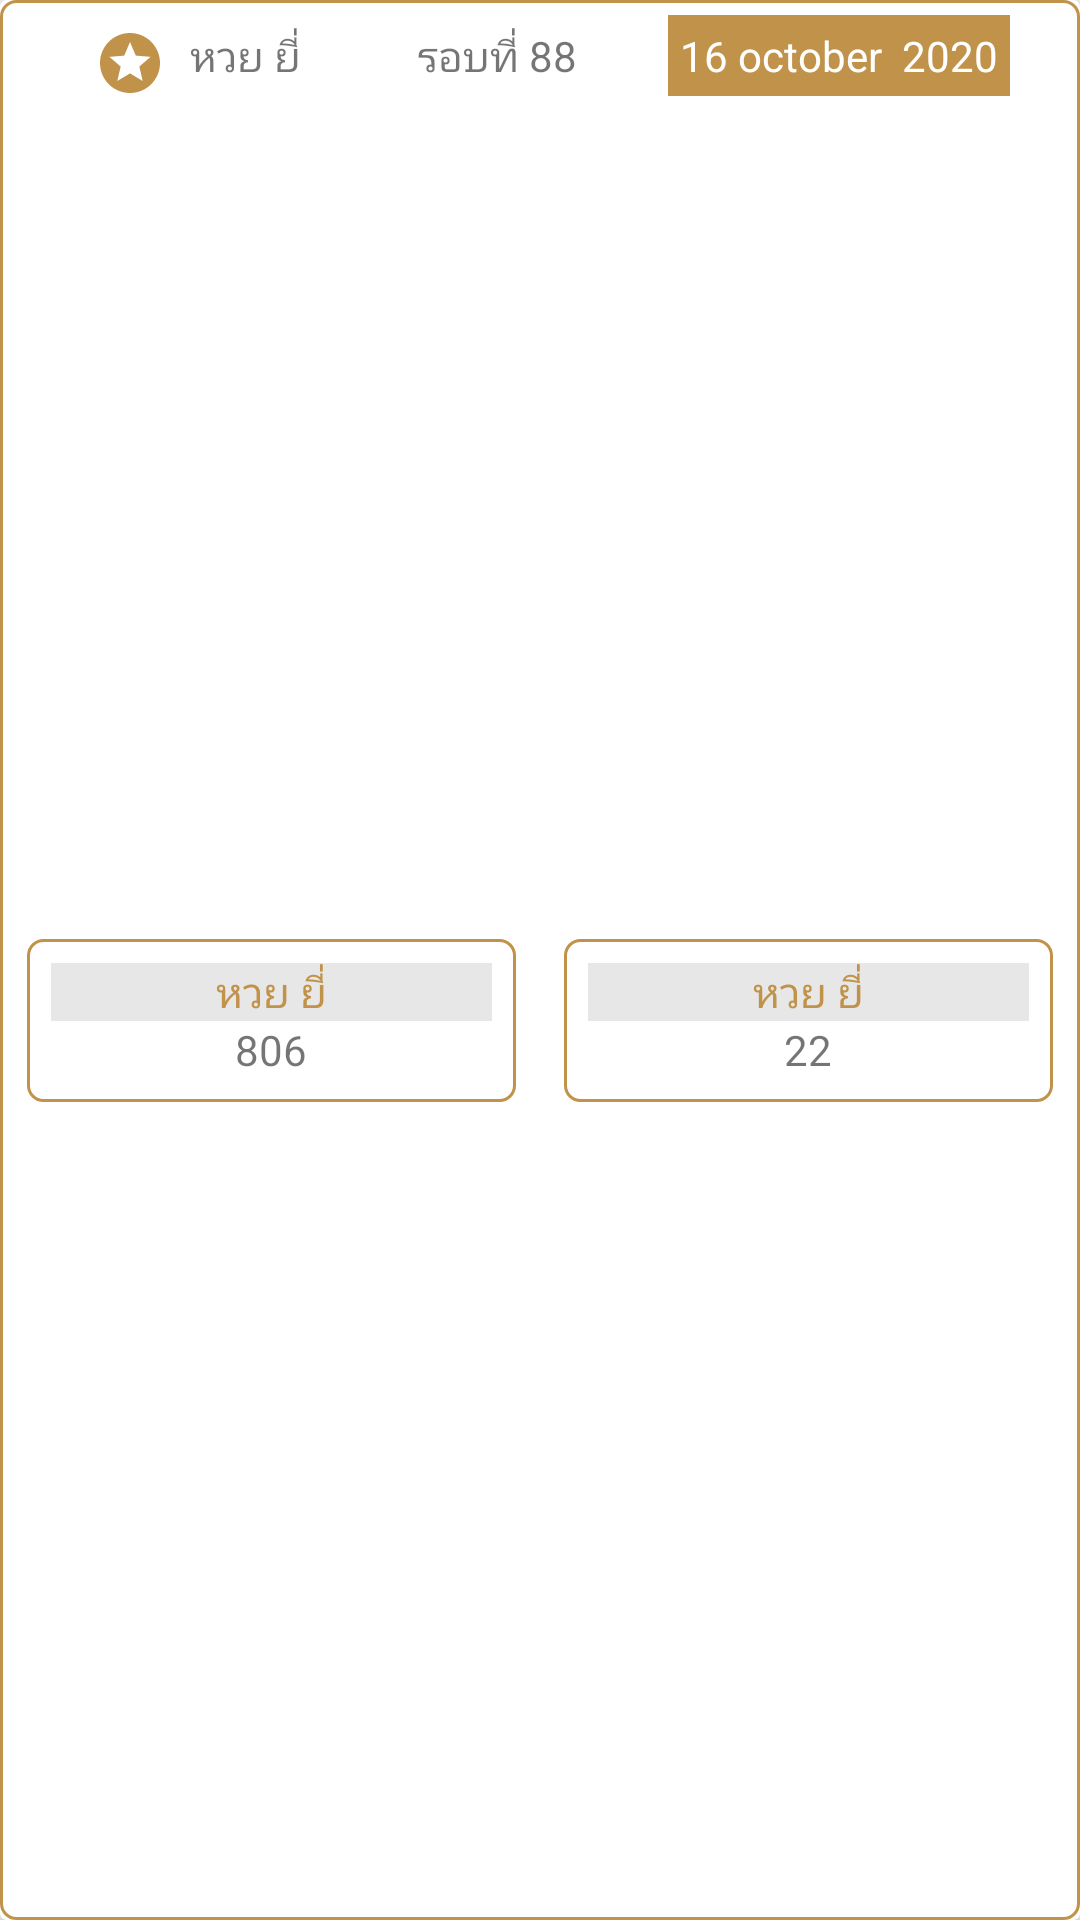

Android layout source for this screen:
<!-- AndroidManifest.xml: application theme AppTheme -->
<!-- res/layout/each_golden_stock.xml -->
<?xml version="1.0" encoding="utf-8"?>
<androidx.cardview.widget.CardView xmlns:android="http://schemas.android.com/apk/res/android"


    android:layout_margin="8dp"
    xmlns:tools="http://schemas.android.com/tools"
    android:layout_width="match_parent"
    android:layout_height="wrap_content"
    xmlns:app="http://schemas.android.com/apk/res-auto">

    <androidx.constraintlayout.widget.ConstraintLayout

        android:background="@drawable/ring_golden"
        android:layout_width="match_parent"
        android:layout_height="match_parent">

        <TextView
            android:id="@+id/tvGoldenStock"
            android:layout_width="wrap_content"
            android:layout_height="wrap_content"
            android:drawableStart="@drawable/ic_baseline_stars_24"
            android:drawablePadding="8dp"
            android:padding="8dp"
            android:text="หวย ยี่"
            app:layout_constraintEnd_toStartOf="@+id/tvGoldenStockRound"
            app:layout_constraintHorizontal_bias="0.5"
            app:layout_constraintStart_toStartOf="parent"
            app:layout_constraintTop_toTopOf="parent" />

        <TextView
            android:id="@+id/tvGoldenStockRound"
            android:layout_width="wrap_content"
            android:layout_height="wrap_content"
            android:padding="8dp"
            android:text="รอบที่ 88"
            app:layout_constraintEnd_toStartOf="@+id/tvGoldenStockDate"
            app:layout_constraintHorizontal_bias="0.5"
            app:layout_constraintStart_toEndOf="@+id/tvGoldenStock"
            app:layout_constraintTop_toTopOf="parent" />

        <TextView
            android:id="@+id/tvGoldenStockDate"
            android:layout_width="wrap_content"
            android:layout_height="wrap_content"
            android:layout_marginTop="4dp"
            android:background="@color/colorGolden"
            android:padding="4dp"
            android:text="16 october  2020"
            android:textColor="@color/colorWhite"
            app:layout_constraintEnd_toEndOf="parent"
            app:layout_constraintHorizontal_bias="0.5"
            app:layout_constraintStart_toEndOf="@+id/tvGoldenStockRound"
            app:layout_constraintTop_toTopOf="parent" />

        <LinearLayout
            app:layout_constraintBottom_toBottomOf="parent"
            android:background="@drawable/ring_golden"

            android:id="@+id/linearLayout3"
            android:layout_width="0dp"
            android:layout_height="wrap_content"
            android:layout_margin="8dp"
            android:orientation="vertical"
            android:padding="8dp"
            app:layout_constraintEnd_toStartOf="@+id/linearLayout4"
            app:layout_constraintHorizontal_bias="0.5"
            app:layout_constraintStart_toStartOf="parent"
            app:layout_constraintTop_toBottomOf="@id/tvGoldenStock">

            <TextView
                android:id="@+id/tv3digitsTitle"
                android:background="@color/colorAssh"
                android:textColor="@color/colorGolden"
                android:gravity="center"
                android:layout_width="match_parent"
                android:layout_height="wrap_content"
                android:text="หวย ยี่" />

            <TextView
                android:gravity="center"
                android:id="@+id/tv3digits"
                android:layout_width="match_parent"
                android:layout_height="wrap_content"
                android:text="806" />
        </LinearLayout>

        <LinearLayout
            app:layout_constraintBottom_toBottomOf="parent"
            android:background="@drawable/ring_golden"
            android:layout_marginBottom="8dp"
            android:id="@+id/linearLayout4"
            android:layout_width="0dp"
            android:layout_height="wrap_content"
            android:layout_margin="8dp"
            android:orientation="vertical"
            android:padding="8dp"
            app:layout_constraintEnd_toEndOf="parent"
            app:layout_constraintHorizontal_bias="0.5"
            app:layout_constraintStart_toEndOf="@+id/linearLayout3"
            app:layout_constraintTop_toBottomOf="@id/tvGoldenStock">

            <TextView
                android:id="@+id/tv2digitsTitle"
                android:gravity="center"
                android:textColor="@color/colorGolden"
                android:background="@color/colorAssh"
                android:layout_width="match_parent"
                android:layout_height="wrap_content"
                android:text="หวย ยี่" />
            <TextView
                android:gravity="center"
                android:id="@+id/tv2digits"
                android:background="@color/colorWhite"
                android:layout_width="match_parent"
                android:layout_height="wrap_content"
                android:text="22" />

        </LinearLayout>


    </androidx.constraintlayout.widget.ConstraintLayout>

</androidx.cardview.widget.CardView>
<!-- resources referenced by this layout -->
<resources>
  <color name="colorAssh">#E8E7E7</color>
  <color name="colorGolden">#c1934a</color>
  <color name="colorWhite">#FFFFFF</color>
  <!-- drawable ic_baseline_stars_24 (drawable) -->
  <vector xmlns:android="http://schemas.android.com/apk/res/android"
      android:width="24dp"
      android:height="24dp"
      android:viewportWidth="24"
      android:viewportHeight="24"
      android:tint="@color/colorGolden">
    <path
  
        android:fillColor="@android:color/white"
        android:pathData="M11.99,2C6.47,2 2,6.48 2,12s4.47,10 9.99,10C17.52,22 22,17.52 22,12S17.52,2 11.99,2zM16.23,18L12,15.45 7.77,18l1.12,-4.81 -3.73,-3.23 4.92,-0.42L12,5l1.92,4.53 4.92,0.42 -3.73,3.23L16.23,18z"/>
  </vector>
  <!-- drawable ring_golden (drawable) -->
  <?xml version="1.0" encoding="utf-8"?>
  <shape xmlns:android="http://schemas.android.com/apk/res/android" >
      <stroke
          android:width="1dp"
          android:color="@color/colorGolden" />
  
      <solid android:color="#ffffff" />
  
      <padding
          android:left="1dp"
          android:right="1dp"
          android:bottom="1dp"
          android:top="1dp" />
  
      <corners android:radius="5dp" />
  </shape>
  <style name="AppTheme" parent="Theme.AppCompat.Light.NoActionBar">
          
          <item name="colorPrimary">@color/colorPrimary</item>
          <item name="colorPrimaryDark">@color/colorPrimaryDark</item>
          <item name="colorAccent">@color/colorAccent</item>
      </style>
  <color name="colorPrimary">#6200EE</color>
  <color name="colorPrimaryDark">#3700B3</color>
  <color name="colorAccent">#03DAC5</color>
</resources>
